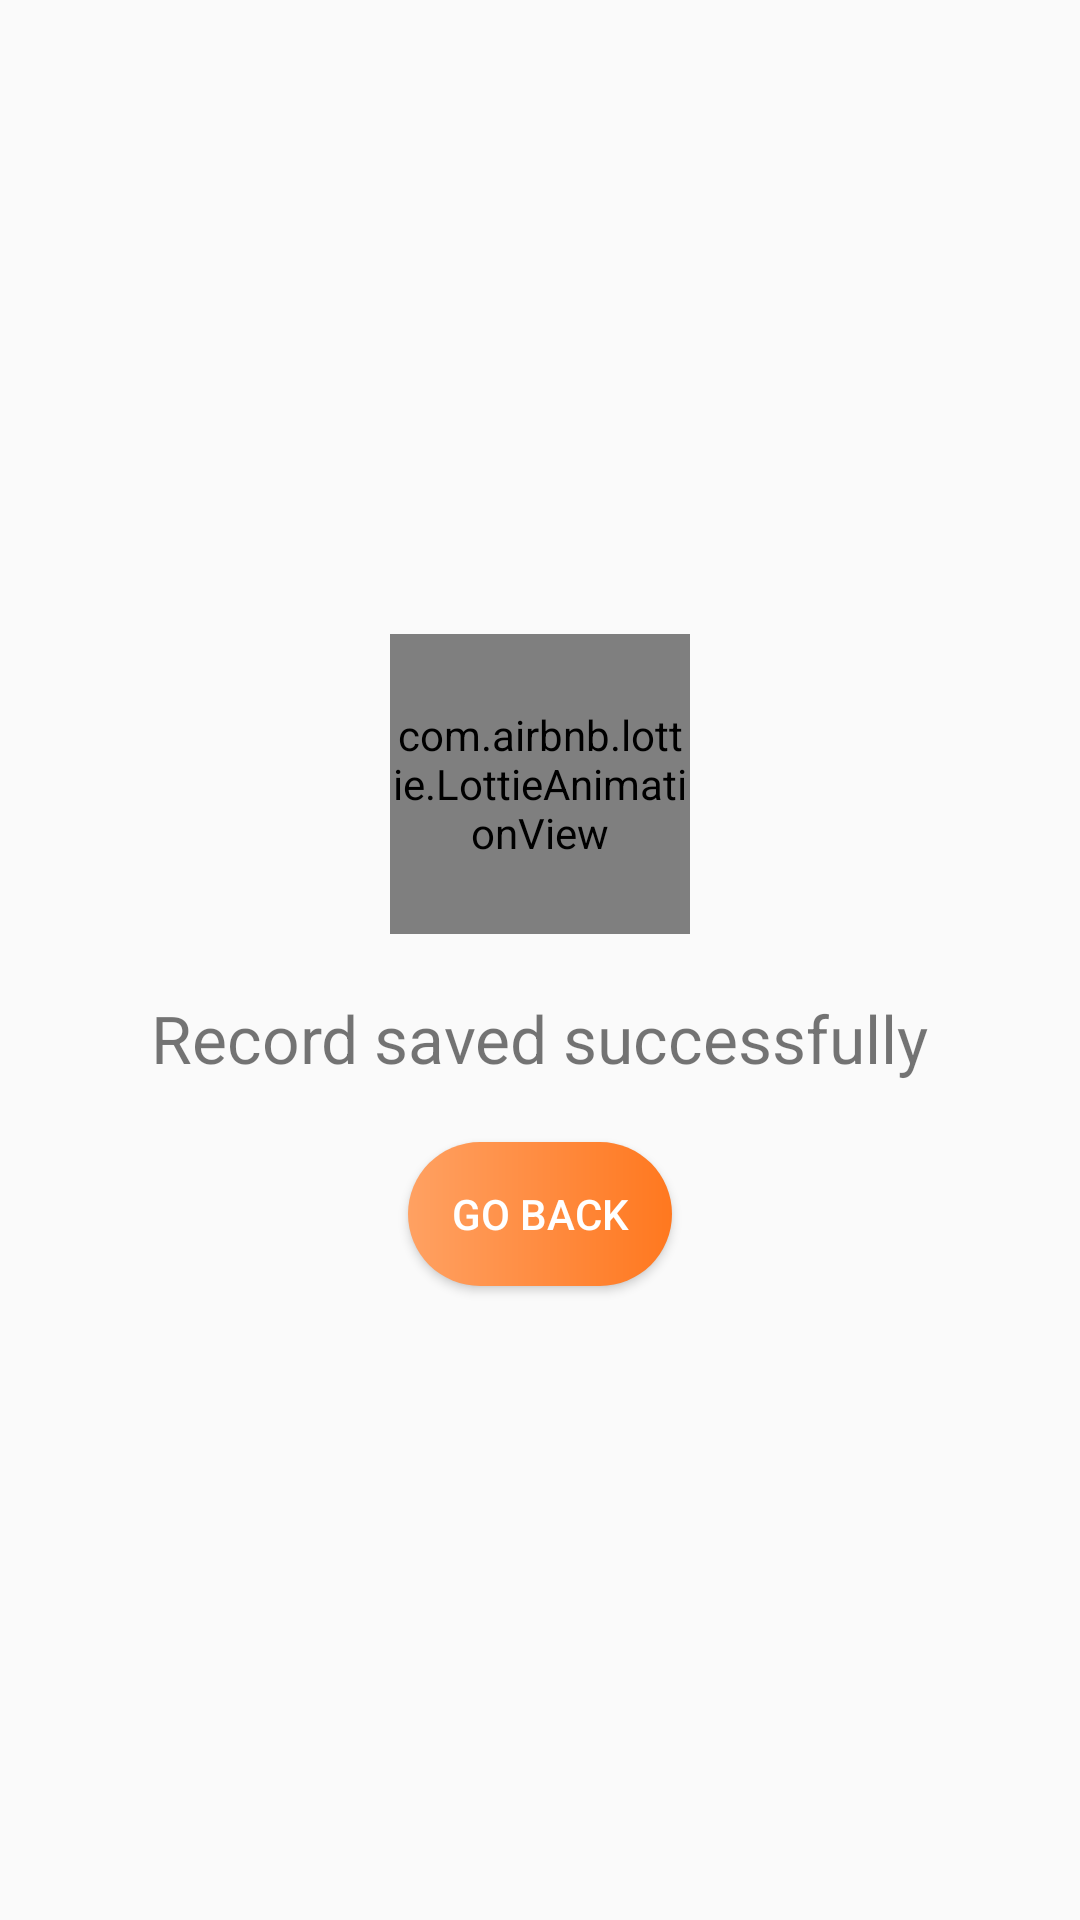

Write the Android layout XML for this screen, with the resource values it uses.
<!-- AndroidManifest.xml: application theme AppTheme -->
<!-- res/layout/save_success.xml -->
<?xml version="1.0" encoding="utf-8"?>
<LinearLayout xmlns:android="http://schemas.android.com/apk/res/android"
    xmlns:app="http://schemas.android.com/apk/res-auto"
    android:orientation="vertical"
    android:gravity="center"
    android:layout_width="match_parent"
    android:layout_height="match_parent">

    <com.airbnb.lottie.LottieAnimationView
        app:lottie_autoPlay="true"
        app:lottie_loop="false"
        android:layout_gravity="center"
        app:lottie_cacheComposition="true"
        app:lottie_rawRes="@raw/check_success"
        android:layout_width="100dp"
        android:layout_height="100dp">

    </com.airbnb.lottie.LottieAnimationView>

    <TextView
        android:layout_gravity="center_horizontal"
        android:layout_marginTop="20dp"
        android:textSize="22sp"
      android:id="@+id/message"
        android:text="Record saved successfully"
        android:layout_width="wrap_content"
        android:layout_height="wrap_content"/>

    <Button
        android:id="@+id/back"
        android:background="@drawable/button_background_2"
        android:textColor="@color/white_text_color"
        android:layout_marginTop="20dp"
        android:text="Go Back"
        android:layout_width="wrap_content"
        android:layout_height="wrap_content"/>

</LinearLayout>
<!-- resources referenced by this layout -->
<resources>
  <color name="white_text_color">#ffffff</color>
  <!-- drawable button_background_2 (drawable) -->
  <?xml version="1.0" encoding="utf-8"?>
  <shape xmlns:android="http://schemas.android.com/apk/res/android"
  
      android:shape="rectangle">
      <corners
          android:radius="30dp"/>
      <solid
          android:color="@color/colorPrimary">
  
      </solid>
  
      <gradient
          android:angle="360"
          android:endColor="@color/colorPrimary"
          android:startColor="#FFA162"
          android:centerColor="#FF8C41"
          />
  </shape>
  <style name="AppTheme" parent="Theme.AppCompat.Light.NoActionBar">
          
          <item name="colorPrimary">@color/colorPrimary</item>
          <item name="colorPrimaryDark">@color/colorPrimaryDark</item>
          <item name="colorAccent">@color/colorAccent</item>
      </style>
  <color name="colorPrimary">#ff781f</color>
  <color name="colorPrimaryDark">#ff6600</color>
  <color name="colorAccent">#D81B60</color>
</resources>
